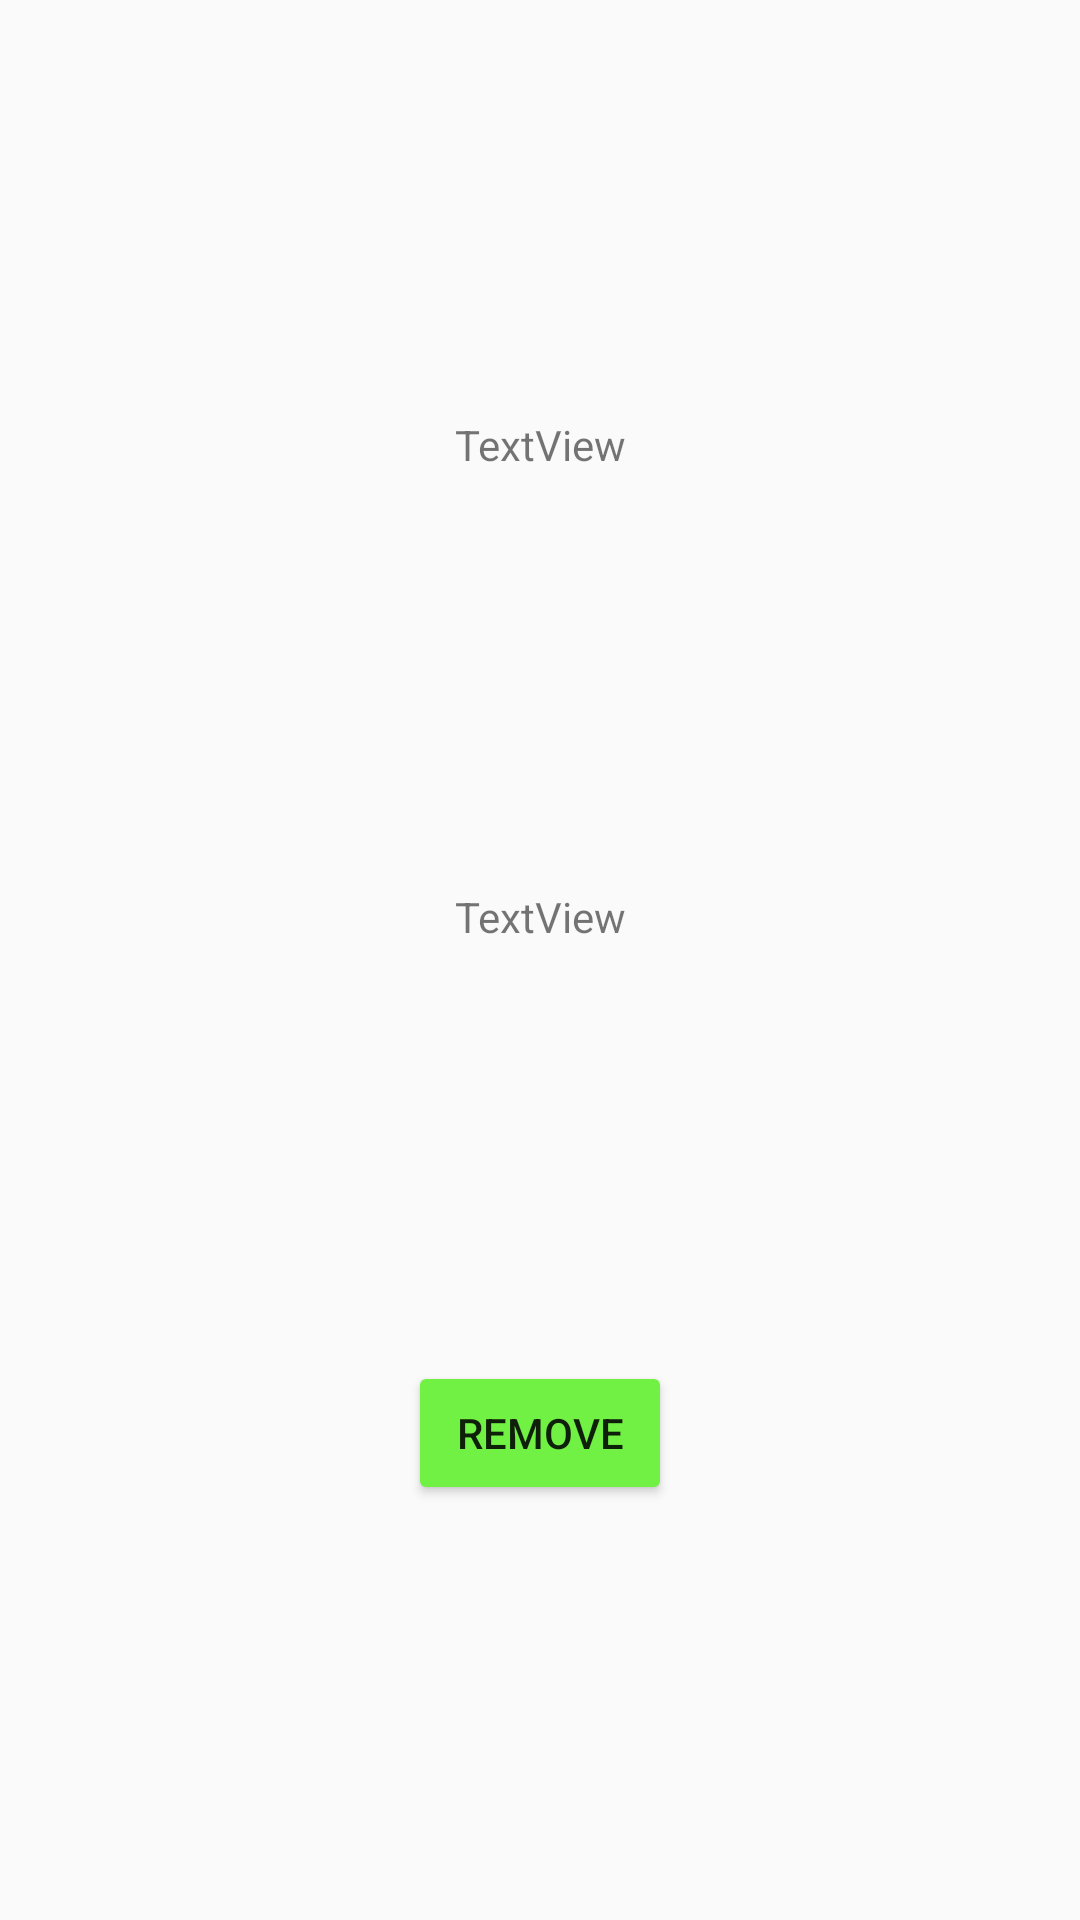

Android layout source for this screen:
<!-- AndroidManifest.xml: application theme AppTheme -->
<!-- res/layout/activity_remove_device_from_culture.xml -->
<?xml version="1.0" encoding="utf-8"?>
<androidx.constraintlayout.widget.ConstraintLayout xmlns:android="http://schemas.android.com/apk/res/android"
    xmlns:app="http://schemas.android.com/apk/res-auto"
    xmlns:tools="http://schemas.android.com/tools"
    android:layout_width="match_parent"
    android:layout_height="match_parent"
    tools:context=".activities.RemoveDeviceFromCultureActivity"
    android:background="@drawable/wp6398565">


    <TextView
        android:id="@+id/device_id"
        android:layout_width="wrap_content"
        android:layout_height="wrap_content"
        android:text="TextView"
        app:layout_constraintBottom_toTopOf="@+id/device_dev_id"
        app:layout_constraintEnd_toEndOf="parent"
        app:layout_constraintStart_toStartOf="parent"
        app:layout_constraintTop_toTopOf="parent" />

    <TextView
        android:id="@+id/device_dev_id"
        android:layout_width="wrap_content"
        android:layout_height="wrap_content"
        android:text="TextView"
        app:layout_constraintBottom_toTopOf="@+id/remove_device_button"
        app:layout_constraintEnd_toEndOf="parent"
        app:layout_constraintStart_toStartOf="parent"
        app:layout_constraintTop_toBottomOf="@+id/device_id"/>

    <Button
        android:id="@+id/remove_device_button"
        android:layout_width="wrap_content"
        android:layout_height="wrap_content"
        android:backgroundTint="@color/colorPrimary"
        android:text="Remove"
        app:layout_constraintBottom_toBottomOf="parent"
        app:layout_constraintEnd_toEndOf="parent"
        app:layout_constraintStart_toStartOf="parent"
        app:layout_constraintTop_toBottomOf="@id/device_dev_id" />
</androidx.constraintlayout.widget.ConstraintLayout>
<!-- resources referenced by this layout -->
<resources>
  <color name="colorPrimary">#70F144</color>
  <style name="AppTheme" parent="Theme.AppCompat.Light.DarkActionBar">
          
          <item name="colorPrimary">#70F144</item>
          <item name="colorPrimaryDark">#1C9314</item>
          <item name="colorAccent">@color/colorAccent</item>
      </style>
  <color name="colorAccent">#03DAC5</color>
</resources>
